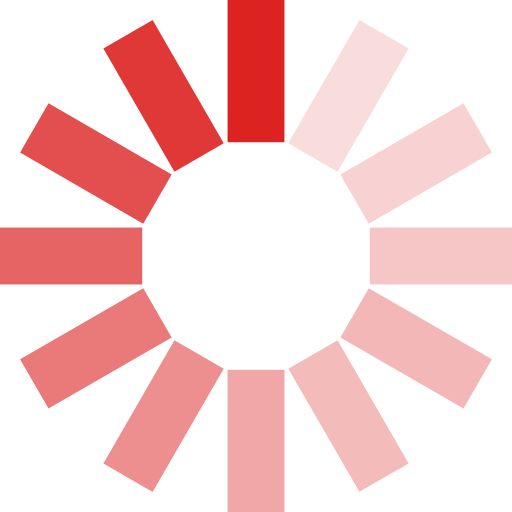
t = 0.00 s
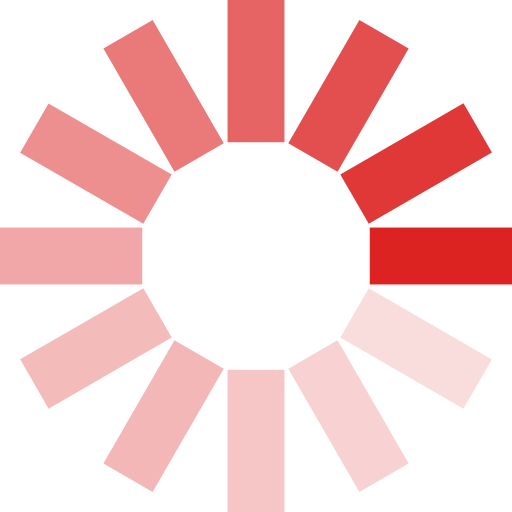
t = 0.25 s
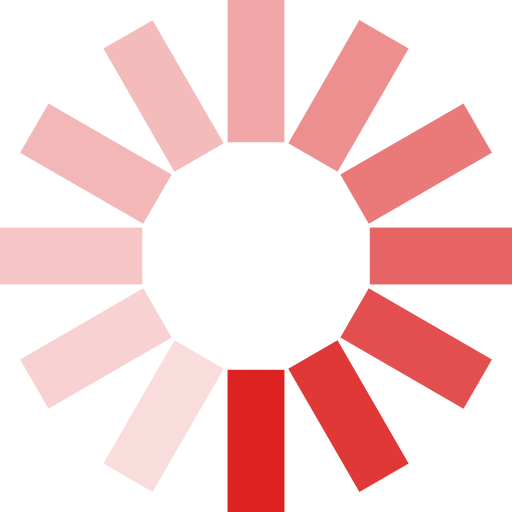
t = 0.50 s
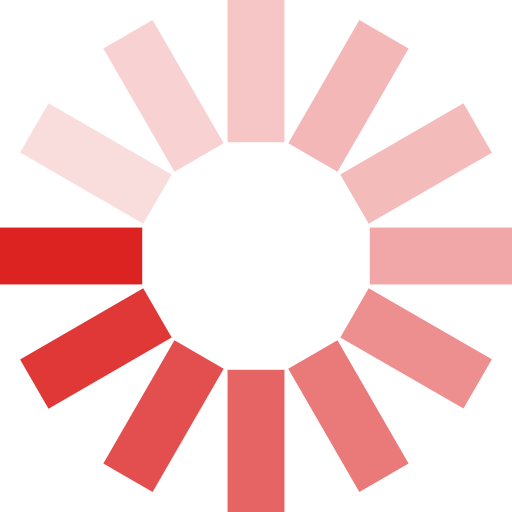
t = 0.75 s

The animated SVG that drew these frames (rendered in a browser with its animation timeline set to each time). Animation: 1 SMIL element (animateTransform=1); one cycle of 1.00 s, repeats indefinitely.

<?xml version="1.0" encoding="utf-8"?>
<!-- Generator: Adobe Illustrator 16.0.0, SVG Export Plug-In . SVG Version: 6.00 Build 0)  -->
<!DOCTYPE svg PUBLIC "-//W3C//DTD SVG 1.1//EN" "http://www.w3.org/Graphics/SVG/1.1/DTD/svg11.dtd">
<svg version="1.1" id="Layer_1" xmlns="http://www.w3.org/2000/svg" xmlns:xlink="http://www.w3.org/1999/xlink" x="0px" y="0px"
	 width="18px" height="18px" viewBox="0 0 18 18" enable-background="new 0 0 18 18" xml:space="preserve">
<g>
	<g opacity="0.9">
		<rect x="4.749" y="0.87" transform="matrix(0.8661 -0.4999 0.4999 0.8661 -0.9146 3.3256)" fill="#dd2222" width="2" height="5"/>
	</g>
	<g opacity="0.3">
		
			<rect x="11.25" y="12.127" transform="matrix(0.8663 -0.4996 0.4996 0.8663 -5.669 8.0752)" fill="#dd2222" width="2" height="5"/>
	</g>
	<g opacity="0.2">
		
			<rect x="13.63" y="3.249" transform="matrix(0.4999 0.8661 -0.8661 0.4999 12.2948 -9.7958)" fill="#dd2222" width="2" height="5"/>
	</g>
	<g opacity="0.6">
		
			<rect x="2.371" y="9.749" transform="matrix(0.4999 0.8661 -0.8661 0.4999 12.2946 3.2055)" fill="#dd2222" width="2" height="5.001"/>
	</g>
	<g opacity="0.5">
		
			<rect x="4.75" y="12.129" transform="matrix(-0.8663 -0.4996 0.4996 -0.8663 3.4223 30.1739)" fill="#dd2222" width="2" height="5"/>
	</g>
	<g opacity="0.15">
		
			<rect x="11.249" y="0.871" transform="matrix(-0.8658 -0.5005 0.5005 -0.8658 21.1682 12.4208)" fill="#dd2222" width="2.001" height="5"/>
	</g>
	<g opacity="0.8">
		<rect x="2.37" y="3.249" transform="matrix(0.4999 -0.8661 0.8661 0.4999 -3.2935 5.7936)" fill="#dd2222" width="2" height="5"/>
	</g>
	<g opacity="0.32">
		
			<rect x="13.63" y="9.751" transform="matrix(0.4999 -0.8661 0.8661 0.4999 -3.2937 18.7968)" fill="#dd2222" width="2" height="4.999"/>
	</g>
	<g opacity="0.26">
		<rect x="13" y="8" fill="#dd2222" width="5" height="2"/>
	</g>
	<g opacity="0.7">
		<rect y="8" fill="#dd2222" width="5" height="2"/>
	</g>
	<g opacity="0.4">
		<rect x="8" y="13" fill="#dd2222" width="2" height="5"/>
	</g>
	<g>
		<rect x="8" fill="#dd2222" width="2" height="5"/>
	</g>
	
		<animateTransform  fill="remove" type="rotate" begin="0s" attributeName="transform" accumulate="none" dur="1s" additive="replace" from="0 9 9" to="360 9 9" restart="always" calcMode="linear" attributeType="XML" repeatCount="indefinite">
		</animateTransform>
</g>
</svg>
